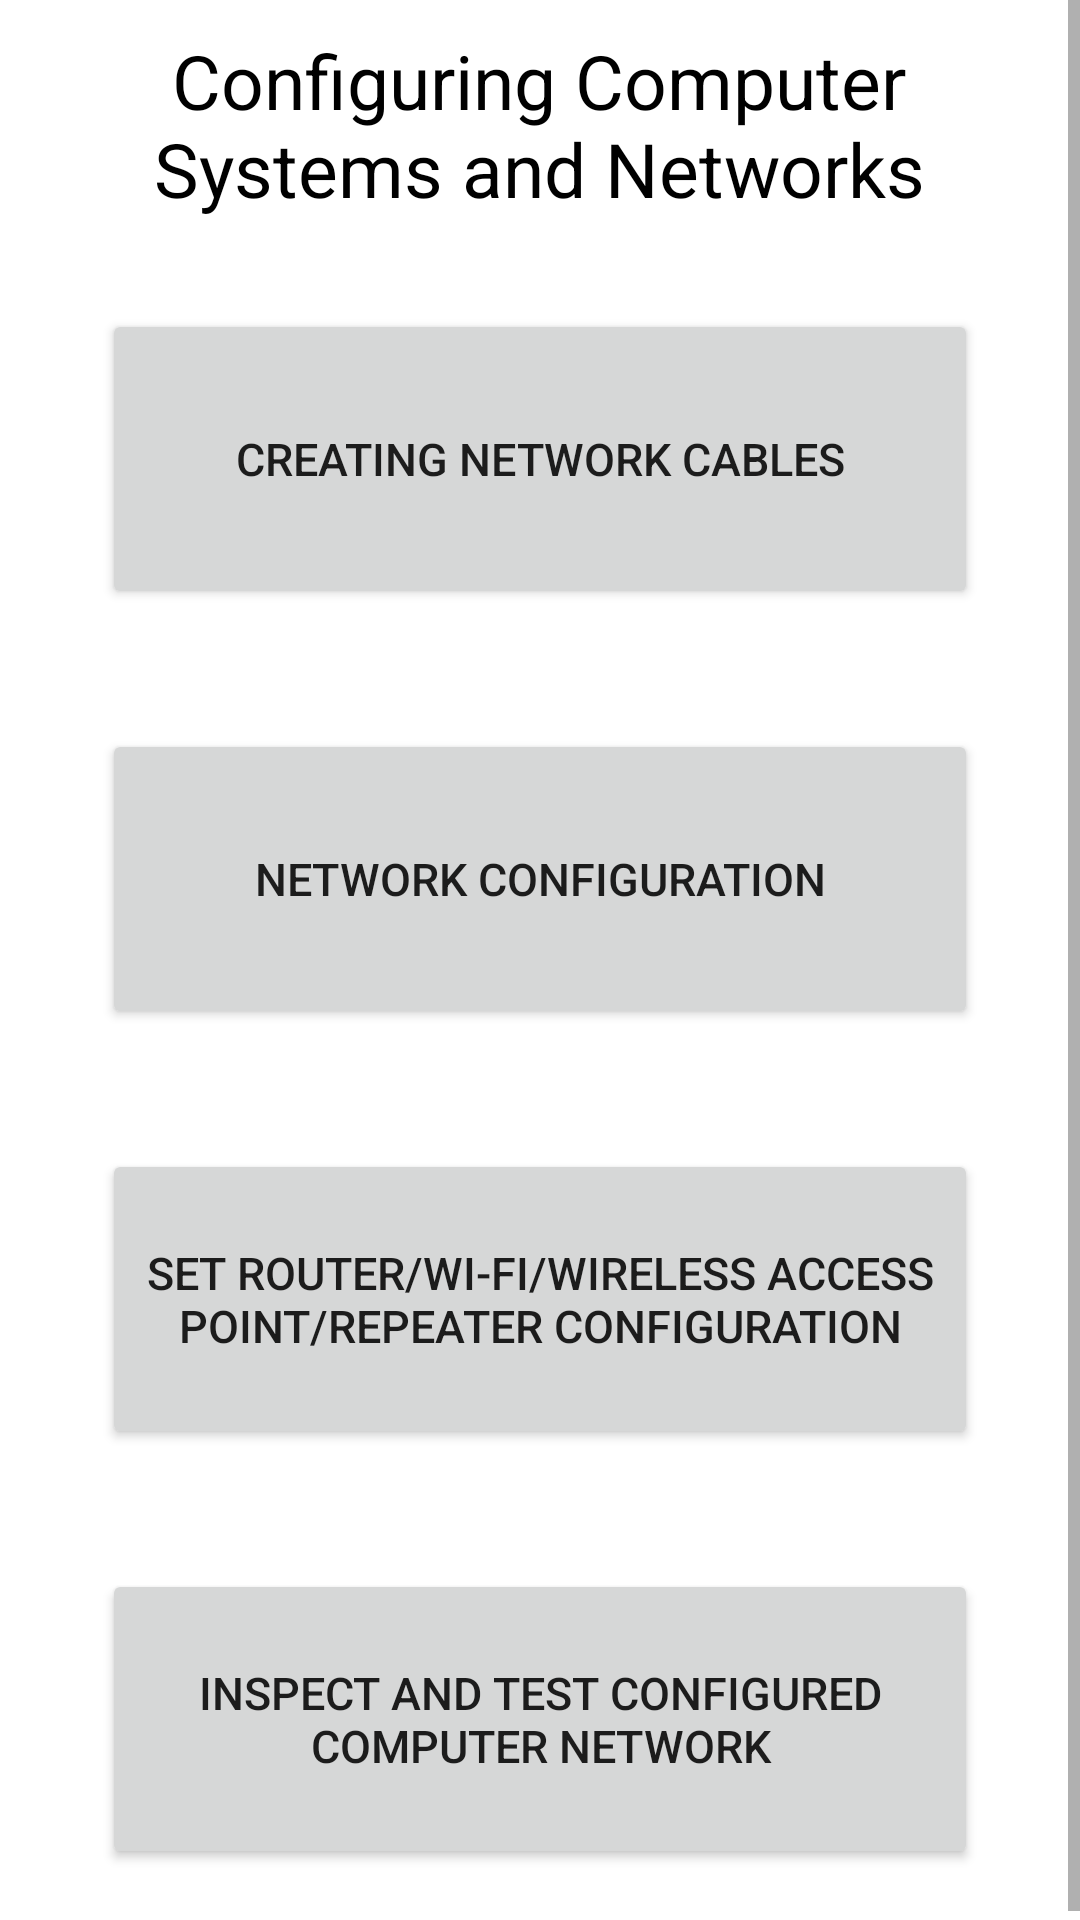

Here is an Android app screen rendered from its layout file. Give the layout XML and the strings, colors and styles it references.
<!-- AndroidManifest.xml: application theme Theme.CSSMobileApplication -->
<!-- res/layout/activity_coc_two.xml -->
<?xml version="1.0" encoding="utf-8"?>
<ScrollView xmlns:android="http://schemas.android.com/apk/res/android"
    xmlns:app="http://schemas.android.com/apk/res-auto"
    xmlns:tools="http://schemas.android.com/tools"
    android:layout_width="match_parent"
    android:layout_height="match_parent"
    tools:context=".cocTwoActivity">


    <LinearLayout
        android:layout_width="match_parent"
        android:layout_height="wrap_content"
        android:gravity="center"
        android:orientation="vertical">

        <TextView
            android:layout_width="293dp"
            android:layout_height="83dp"
            android:text="@string/coc_2_configuring_computer_systems_and_networks"
            android:textAlignment="center"
            android:textColor="@color/black"
            android:textSize="25sp"
            android:gravity="center"/>

        <Button
            android:id="@+id/lp1"
            android:layout_width="292dp"
            android:layout_height="100dp"
            android:text="@string/coc_2_creating_network_cables"
            android:layout_marginVertical="20dp"
            android:textSize="15sp" />

        <Button
            android:layout_width="292dp"
            android:layout_height="100dp"
            android:text="@string/coc_2_network_configuration"
            android:layout_marginVertical="20dp"
            android:textSize="15sp"/>
        <Button
            android:layout_width="292dp"
            android:layout_height="100dp"
            android:text="@string/coc_2_set_router_wi_fi_wireless_access_point_repeater_configuration"
            android:layout_marginVertical="20dp"
            android:textSize="15sp"/>
        <Button
            android:layout_width="292dp"
            android:layout_height="100dp"
            android:text="@string/coc_2_inspect_and_test_configured_computer_network"
            android:layout_marginVertical="20dp"
            android:textSize="15sp"/>


    </LinearLayout>

    
</ScrollView>
<!-- resources referenced by this layout -->
<resources>
  <string name="coc_2_configuring_computer_systems_and_networks">Configuring Computer Systems and Networks</string>
  <string name="coc_2_creating_network_cables">Creating Network Cables</string>
  <string name="coc_2_inspect_and_test_configured_computer_network">Inspect and test configured computer network</string>
  <string name="coc_2_network_configuration">Network Configuration</string>
  <string name="coc_2_set_router_wi_fi_wireless_access_point_repeater_configuration">Set router/Wi-Fi/wireless access point/repeater configuration</string>
  <style name="Theme.CSSMobileApplication" parent="Theme.MaterialComponents.DayNight.DarkActionBar">
  		
  		<item name="colorPrimary">@color/purple_500</item>
  		<item name="colorPrimaryVariant">@color/purple_700</item>
  		<item name="colorOnPrimary">@color/white</item>
  		
  		<item name="colorSecondary">@color/teal_200</item>
  		<item name="colorSecondaryVariant">@color/teal_700</item>
  		<item name="colorOnSecondary">@color/black</item>
  		
  		<item name="android:statusBarColor">?attr/colorPrimaryVariant</item>
  		
  	</style>
  <!-- not gathered from this repository: default colours our renderer supplied (Android Studio template values) -->
  <color name="purple_500">#FF6200EE</color>
  <color name="purple_700">#FF3700B3</color>
  <color name="teal_200">#FF03DAC5</color>
  <color name="teal_700">#FF018786</color>
  <color name="black">#FF000000</color>
  <color name="white">#FFFFFFFF</color>
</resources>
